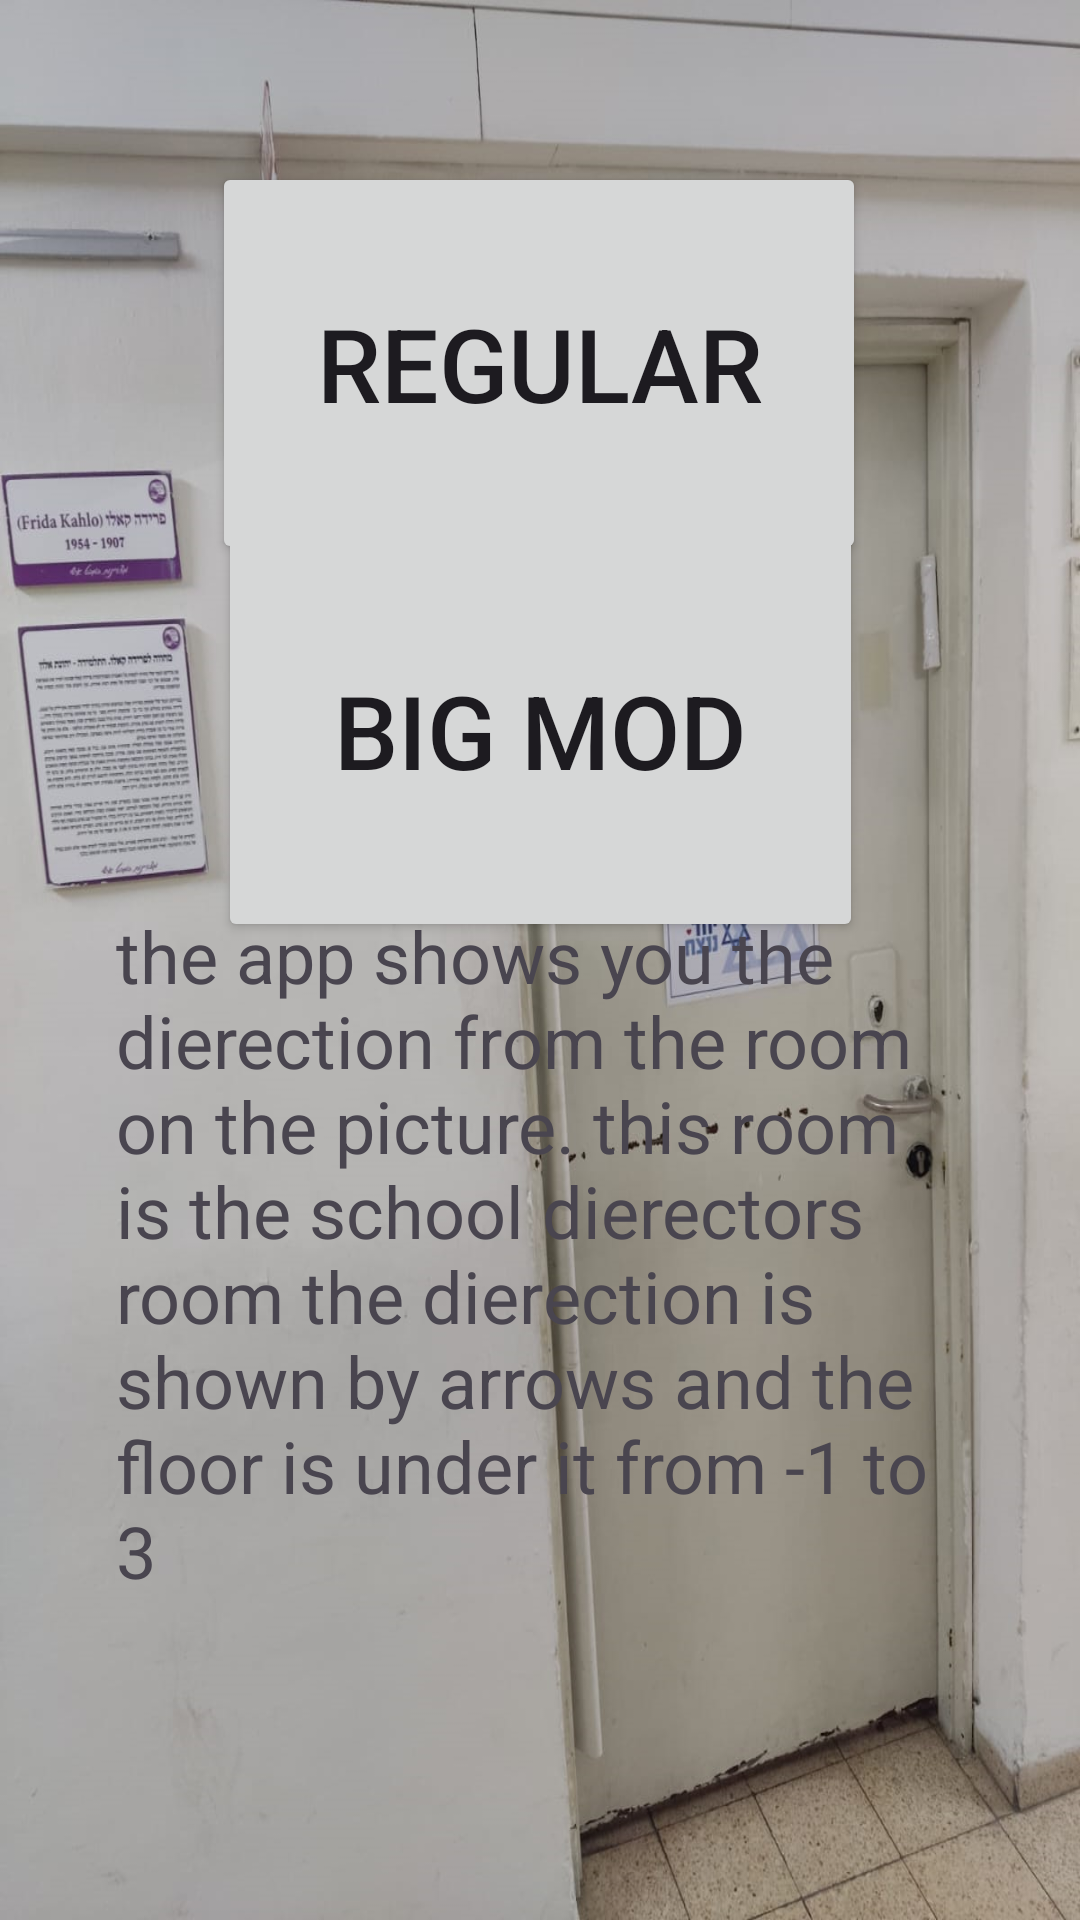

Android layout source for this screen:
<!-- AndroidManifest.xml: application theme Theme.IRS -->
<!-- res/layout/activity_menu.xml -->
<?xml version="1.0" encoding="utf-8"?>
<androidx.constraintlayout.widget.ConstraintLayout xmlns:android="http://schemas.android.com/apk/res/android"
    xmlns:app="http://schemas.android.com/apk/res-auto"
    xmlns:tools="http://schemas.android.com/tools"
    android:layout_width="match_parent"
    android:layout_height="match_parent"
    android:background="@drawable/background"
    tools:context=".menu">

    <Button
        android:id="@+id/p2"
        android:layout_width="218dp"
        android:layout_height="134dp"
        android:text="Regular"
        android:textSize="34sp"
        app:layout_constraintBottom_toBottomOf="parent"
        app:layout_constraintEnd_toEndOf="parent"
        app:layout_constraintHorizontal_bias="0.497"
        app:layout_constraintStart_toStartOf="parent"
        app:layout_constraintTop_toTopOf="parent"
        app:layout_constraintVertical_bias="0.107" />

    <Button
        android:id="@+id/p1"
        android:layout_width="215dp"
        android:layout_height="141dp"
        android:text="Big mod"
        android:textSize="34sp"
        app:layout_constraintBottom_toBottomOf="parent"
        app:layout_constraintEnd_toEndOf="parent"
        app:layout_constraintStart_toStartOf="parent"
        app:layout_constraintTop_toTopOf="parent"
        app:layout_constraintVertical_bias="0.347" />

    <TextView
        android:id="@+id/textView2"
        android:layout_width="283dp"
        android:layout_height="266dp"
        android:text="the app shows you the dierection from the room on the picture. this room is the school dierectors room the dierection is shown by arrows and the floor is under it from -1 to 3 "
        android:textSize="24sp"
        app:layout_constraintBottom_toBottomOf="parent"
        app:layout_constraintEnd_toEndOf="parent"
        app:layout_constraintStart_toStartOf="parent"
        app:layout_constraintTop_toTopOf="parent"
        app:layout_constraintVertical_bias="0.808" />
</androidx.constraintlayout.widget.ConstraintLayout>
<!-- resources referenced by this layout -->
<resources>
  <!-- drawable background: png bitmap (drawable, 674892 bytes) -->
  <style name="Theme.IRS" parent="Base.Theme.IRS" />
  <style name="Base.Theme.IRS" parent="Theme.Material3.DayNight.NoActionBar">
          
          
      </style>
</resources>
